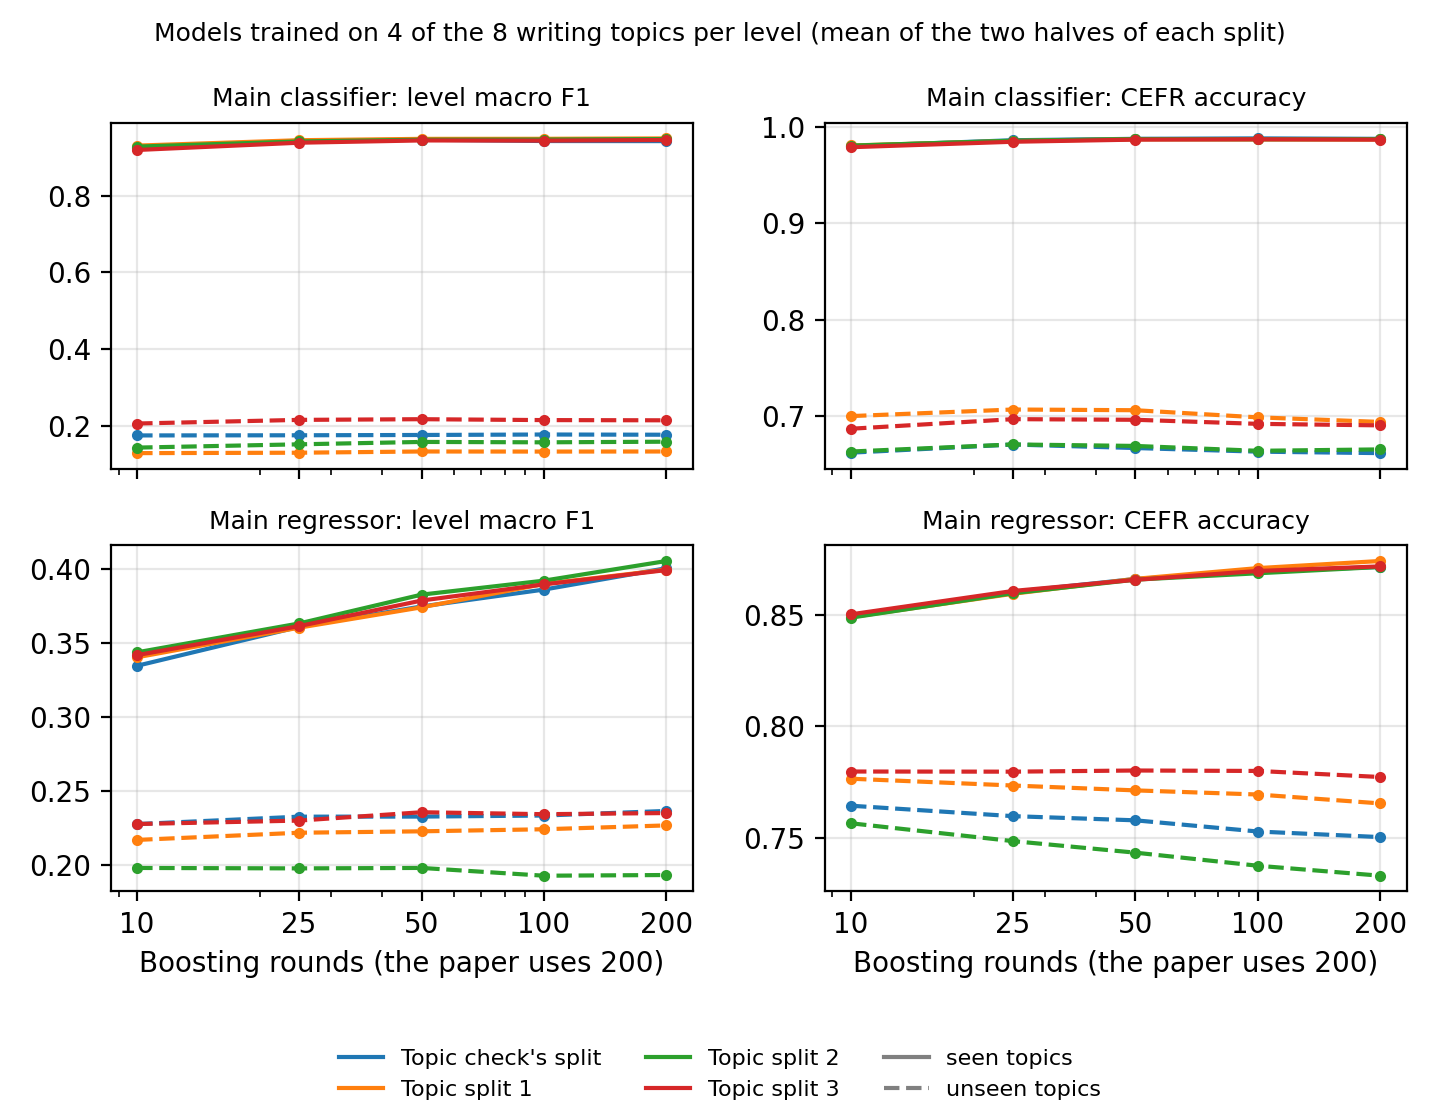

Values plotted in this chart, from the file beside it:
split, algorithm, rounds, tasks, level_macro_f1, level_accuracy, cefr_macro_f1, cefr_accuracy, regression_mae
section_3, classifier, 10, seen_tasks, 0.9261, 0.9575, 0.965, 0.9798, 
section_3, classifier, 10, unseen_tasks, 0.1745, 0.3034, 0.5474, 0.6625, 
section_3, classifier, 25, seen_tasks, 0.944, 0.9678, 0.9746, 0.9858, 
section_3, classifier, 25, unseen_tasks, 0.1749, 0.3082, 0.5477, 0.6709, 
section_3, classifier, 50, seen_tasks, 0.9468, 0.9704, 0.9765, 0.9873, 
section_3, classifier, 50, unseen_tasks, 0.1757, 0.3113, 0.5378, 0.6673, 
section_3, classifier, 100, seen_tasks, 0.9432, 0.9712, 0.9756, 0.9877, 
section_3, classifier, 100, unseen_tasks, 0.1769, 0.3151, 0.533, 0.6635, 
section_3, classifier, 200, seen_tasks, 0.943, 0.9704, 0.9751, 0.9872, 
section_3, classifier, 200, unseen_tasks, 0.1763, 0.3151, 0.5295, 0.662, 
section_3, regressor, 10, seen_tasks, 0.3345, 0.5384, 0.6601, 0.8497, 0.6425
section_3, regressor, 10, unseen_tasks, 0.2278, 0.3431, 0.5724, 0.7645, 1.008
section_3, regressor, 25, seen_tasks, 0.3608, 0.5658, 0.6892, 0.8601, 0.6041
section_3, regressor, 25, unseen_tasks, 0.2328, 0.3396, 0.5824, 0.7598, 1.021
section_3, regressor, 50, seen_tasks, 0.3745, 0.581, 0.7092, 0.8659, 0.5817
section_3, regressor, 50, unseen_tasks, 0.2328, 0.3384, 0.5871, 0.758, 1.025
section_3, regressor, 100, seen_tasks, 0.3859, 0.5907, 0.7244, 0.8692, 0.5664
section_3, regressor, 100, unseen_tasks, 0.2336, 0.3354, 0.5915, 0.753, 1.033
section_3, regressor, 200, seen_tasks, 0.4003, 0.5977, 0.7379, 0.8713, 0.5559
section_3, regressor, 200, unseen_tasks, 0.2367, 0.3342, 0.5972, 0.7505, 1.037
shuffle_1, classifier, 10, seen_tasks, 0.9313, 0.9629, 0.9651, 0.9804, 
shuffle_1, classifier, 10, unseen_tasks, 0.1283, 0.1996, 0.5603, 0.7003, 
shuffle_1, classifier, 25, seen_tasks, 0.9453, 0.9712, 0.973, 0.985, 
shuffle_1, classifier, 25, unseen_tasks, 0.1293, 0.2095, 0.5571, 0.7071, 
shuffle_1, classifier, 50, seen_tasks, 0.9489, 0.9735, 0.9751, 0.9869, 
shuffle_1, classifier, 50, unseen_tasks, 0.1326, 0.2183, 0.5527, 0.7064, 
shuffle_1, classifier, 100, seen_tasks, 0.949, 0.9736, 0.9751, 0.9867, 
shuffle_1, classifier, 100, unseen_tasks, 0.1323, 0.2203, 0.544, 0.699, 
shuffle_1, classifier, 200, seen_tasks, 0.9501, 0.9738, 0.9748, 0.9866, 
shuffle_1, classifier, 200, unseen_tasks, 0.1325, 0.2201, 0.5421, 0.6943, 
shuffle_1, regressor, 10, seen_tasks, 0.3403, 0.5455, 0.6646, 0.8488, 0.6337
shuffle_1, regressor, 10, unseen_tasks, 0.2171, 0.3198, 0.5811, 0.7766, 1.035
shuffle_1, regressor, 25, seen_tasks, 0.3602, 0.5735, 0.6938, 0.8593, 0.5946
shuffle_1, regressor, 25, unseen_tasks, 0.222, 0.3185, 0.5881, 0.7735, 1.036
shuffle_1, regressor, 50, seen_tasks, 0.374, 0.5909, 0.7125, 0.866, 0.5718
shuffle_1, regressor, 50, unseen_tasks, 0.2229, 0.3191, 0.5951, 0.7713, 1.039
shuffle_1, regressor, 100, seen_tasks, 0.3897, 0.603, 0.7289, 0.8708, 0.5559
shuffle_1, regressor, 100, unseen_tasks, 0.2243, 0.3184, 0.5981, 0.7695, 1.042
shuffle_1, regressor, 200, seen_tasks, 0.3994, 0.61, 0.739, 0.8739, 0.5455
shuffle_1, regressor, 200, unseen_tasks, 0.2269, 0.3151, 0.5986, 0.7655, 1.048
shuffle_2, classifier, 10, seen_tasks, 0.9286, 0.9618, 0.9649, 0.9802, 
shuffle_2, classifier, 10, unseen_tasks, 0.1427, 0.1748, 0.5325, 0.6636, 
shuffle_2, classifier, 25, seen_tasks, 0.9421, 0.9706, 0.9734, 0.9853, 
shuffle_2, classifier, 25, unseen_tasks, 0.1513, 0.1921, 0.5358, 0.671, 
shuffle_2, classifier, 50, seen_tasks, 0.9466, 0.973, 0.9756, 0.9871, 
shuffle_2, classifier, 50, unseen_tasks, 0.1575, 0.2044, 0.5325, 0.6694, 
shuffle_2, classifier, 100, seen_tasks, 0.947, 0.9736, 0.9747, 0.9868, 
shuffle_2, classifier, 100, unseen_tasks, 0.1565, 0.2087, 0.5233, 0.6644, 
shuffle_2, classifier, 200, seen_tasks, 0.9484, 0.9735, 0.9759, 0.987, 
shuffle_2, classifier, 200, unseen_tasks, 0.1581, 0.212, 0.5214, 0.6659, 
shuffle_2, regressor, 10, seen_tasks, 0.3436, 0.5525, 0.6667, 0.8486, 0.6218
shuffle_2, regressor, 10, unseen_tasks, 0.1982, 0.2702, 0.5723, 0.7566, 1.147
shuffle_2, regressor, 25, seen_tasks, 0.3631, 0.5804, 0.6968, 0.8595, 0.5843
shuffle_2, regressor, 25, unseen_tasks, 0.1979, 0.2677, 0.575, 0.7487, 1.169
shuffle_2, regressor, 50, seen_tasks, 0.3825, 0.596, 0.7145, 0.8656, 0.5631
shuffle_2, regressor, 50, unseen_tasks, 0.1982, 0.2663, 0.5832, 0.7435, 1.184
shuffle_2, regressor, 100, seen_tasks, 0.3919, 0.6052, 0.7264, 0.8684, 0.5479
shuffle_2, regressor, 100, unseen_tasks, 0.193, 0.2625, 0.5818, 0.7376, 1.2
shuffle_2, regressor, 200, seen_tasks, 0.4052, 0.6129, 0.7369, 0.8713, 0.538
shuffle_2, regressor, 200, unseen_tasks, 0.1934, 0.2606, 0.5826, 0.7332, 1.21
... 40 more rows
